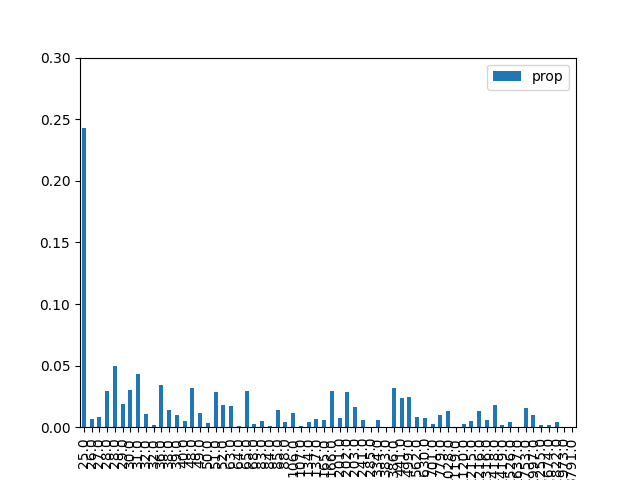

Values plotted in this chart, from the file beside it:
, result, prop, energy
1, 000001, 0.243, 25.0
9, 001001, 0.006397, 26.0
18, 010010, 0.008489, 27.0
26, 011010, 0.0294, 28.0
38, 100110, 0.04983, 28.0
29, 011101, 0.01878, 29.0
5, 000101, 0.03058, 30.0
33, 100001, 0.04325, 31.0
42, 101010, 0.01039, 32.0
22, 010110, 0.001838, 32.0
20, 010100, 0.03393, 36.0
6, 000110, 0.01428, 38.0
34, 100010, 0.009521, 39.0
41, 101001, 0.004928, 40.0
24, 011000, 0.03169, 48.0
45, 101101, 0.01156, 49.0
10, 001010, 0.003546, 50.0
17, 010001, 0.0285, 51.0
37, 100101, 0.01772, 52.0
16, 010000, 0.017, 63.0
36, 100100, 0.001118, 64.0
2, 000010, 0.02913, 65.0
25, 011001, 0.002557, 68.0
13, 001101, 0.004904, 83.0
40, 101000, 0.0007549, 84.0
30, 011110, 0.01408, 85.0
21, 010101, 0.003969, 88.0
4, 000100, 0.01142, 106.0
32, 100000, 0.001108, 107.0
8, 001000, 0.0039, 134.0
46, 101110, 0.006682, 137.0
0, 000000, 0.005993, 165.0
53, 110101, 0.02923, 166.0
28, 011100, 0.007364, 201.0
57, 111001, 0.0284, 202.0
14, 001110, 0.01623, 203.0
49, 110001, 0.0059, 241.0
44, 101100, 0.0003772, 285.0
54, 110110, 0.005952, 334.0
12, 001100, 0.0005082, 383.0
58, 111010, 0.03166, 386.0
50, 110010, 0.0235, 441.0
61, 111101, 0.02471, 499.0
52, 110100, 0.008438, 562.0
56, 111000, 0.007519, 630.0
48, 110000, 0.002342, 701.0
62, 111110, 0.01015, 779.0
23, 010111, 0.01308, 1028
60, 111100, 8.67396582807291e-05, 1119
27, 011011, 0.002937, 1120
19, 010011, 0.004827, 1215
39, 100111, 0.01278, 1216
43, 101011, 0.005661, 1316
7, 000111, 0.01827, 1418
35, 100011, 0.001924, 1419
11, 001011, 0.004438, 1526
3, 000011, 0.0001307, 1637
31, 011111, 0.01578, 1753
47, 101111, 0.009547, 1997
15, 001111, 0.001544, 2255
... 4 more rows
